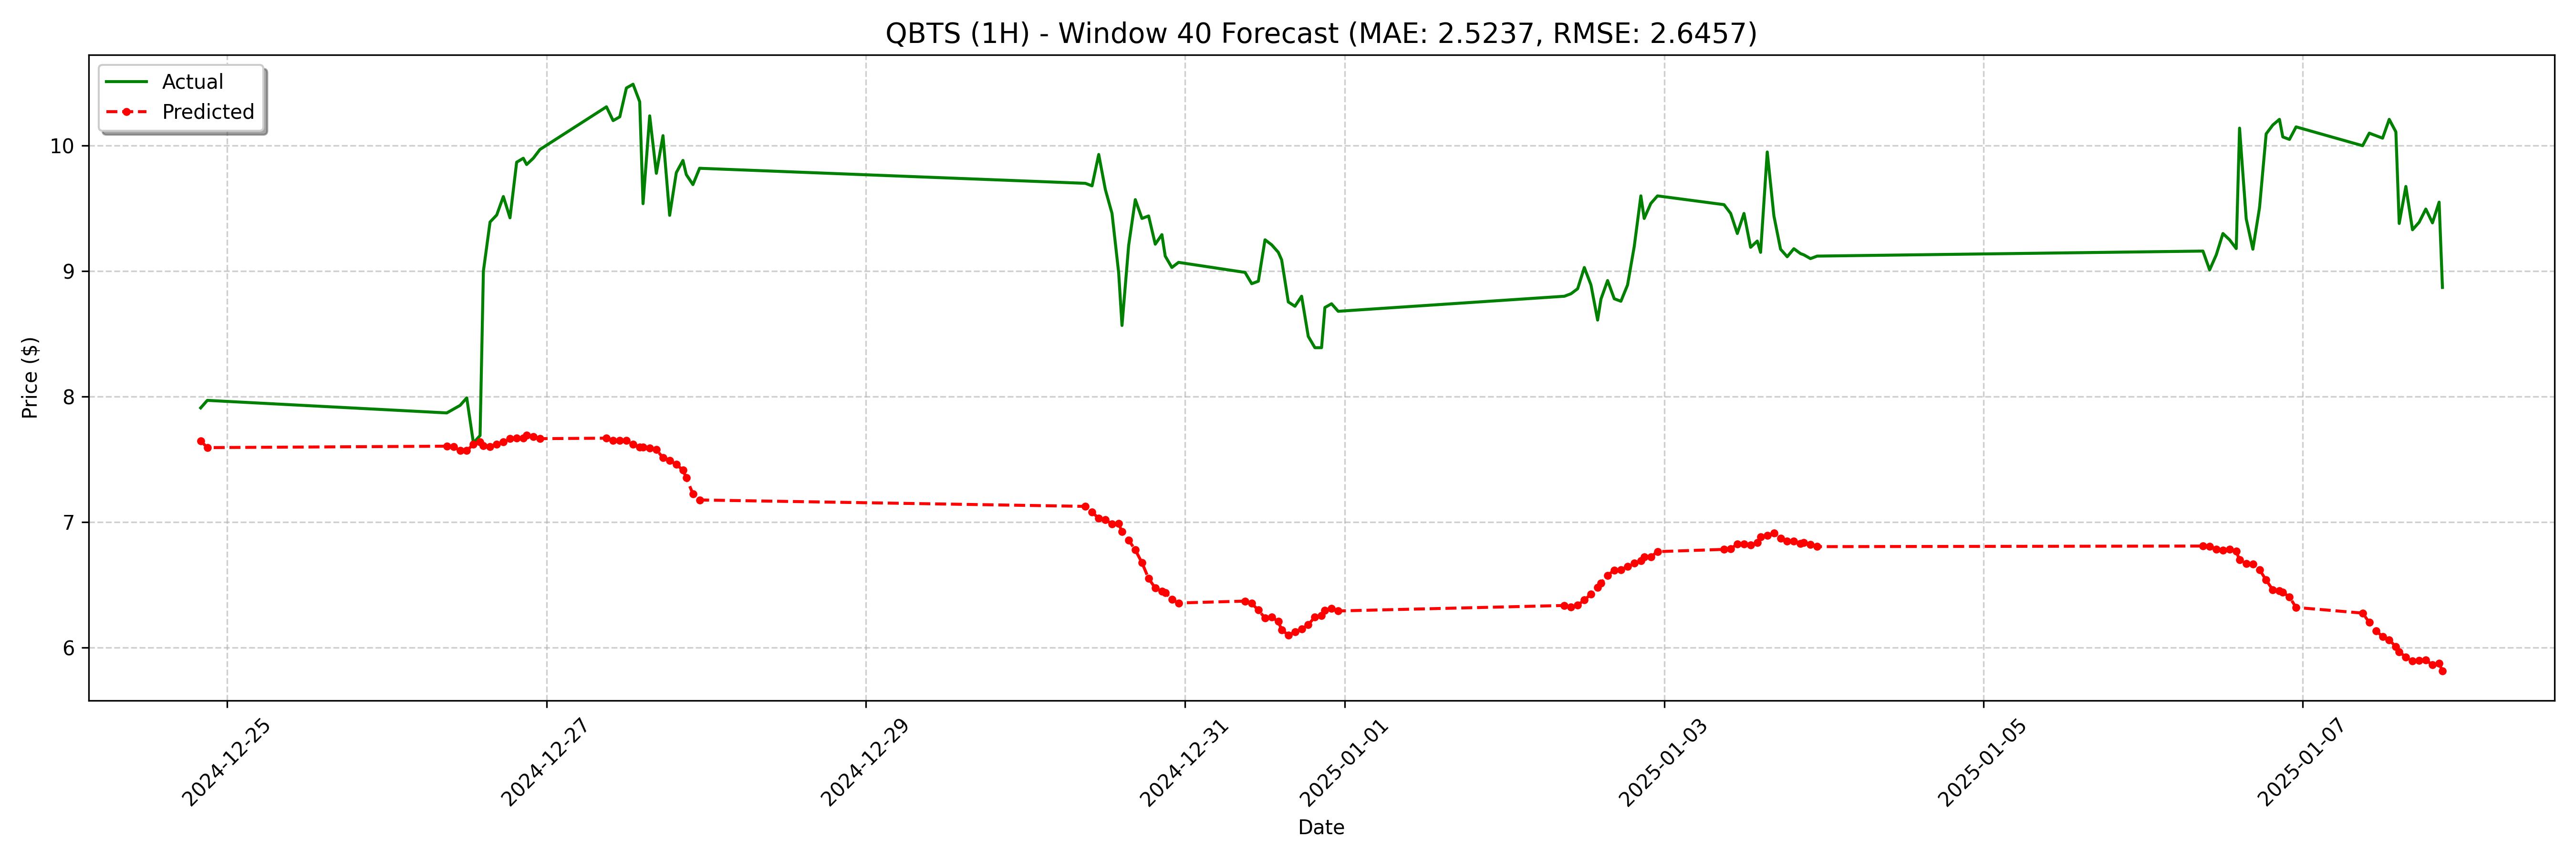

Data behind this chart, as committed beside it:
date, actual, forecast
2024-12-24 20:00:00, 7.91, 7.647
2024-12-24 21:00:00, 7.97, 7.593
2024-12-26 09:00:00, 7.87, 7.605
2024-12-26 10:00:00, 7.9, 7.599
2024-12-26 11:00:00, 7.93, 7.569
2024-12-26 12:00:00, 7.99, 7.57
2024-12-26 13:00:00, 7.63, 7.619
2024-12-26 14:00:00, 7.69, 7.64
2024-12-26 14:30:00, 9, 7.609
2024-12-26 15:30:00, 9.391, 7.602
2024-12-26 16:30:00, 9.447, 7.621
2024-12-26 17:30:00, 9.595, 7.638
2024-12-26 18:30:00, 9.425, 7.664
2024-12-26 19:30:00, 9.868, 7.671
2024-12-26 20:30:00, 9.9, 7.669
2024-12-26 21:00:00, 9.85, 7.692
2024-12-26 22:00:00, 9.9, 7.682
2024-12-26 23:00:00, 9.97, 7.665
2024-12-27 09:00:00, 10.31, 7.669
2024-12-27 10:00:00, 10.2, 7.649
2024-12-27 11:00:00, 10.23, 7.651
2024-12-27 12:00:00, 10.46, 7.65
2024-12-27 13:00:00, 10.49, 7.619
2024-12-27 14:00:00, 10.35, 7.596
2024-12-27 14:30:00, 9.538, 7.598
2024-12-27 15:30:00, 10.24, 7.591
2024-12-27 16:30:00, 9.78, 7.577
2024-12-27 17:30:00, 10.08, 7.513
2024-12-27 18:30:00, 9.445, 7.49
2024-12-27 19:30:00, 9.785, 7.46
2024-12-27 20:30:00, 9.883, 7.414
2024-12-27 21:00:00, 9.77, 7.353
2024-12-27 22:00:00, 9.69, 7.225
2024-12-27 23:00:00, 9.82, 7.176
2024-12-30 09:00:00, 9.7, 7.125
2024-12-30 10:00:00, 9.68, 7.078
2024-12-30 11:00:00, 9.93, 7.031
2024-12-30 12:00:00, 9.65, 7.017
2024-12-30 13:00:00, 9.46, 6.986
2024-12-30 14:00:00, 8.987, 6.987
2024-12-30 14:30:00, 8.567, 6.922
2024-12-30 15:30:00, 9.205, 6.856
2024-12-30 16:30:00, 9.57, 6.778
2024-12-30 17:30:00, 9.42, 6.676
2024-12-30 18:30:00, 9.44, 6.55
2024-12-30 19:30:00, 9.215, 6.475
2024-12-30 20:30:00, 9.291, 6.45
2024-12-30 21:00:00, 9.12, 6.438
2024-12-30 22:00:00, 9.029, 6.383
2024-12-30 23:00:00, 9.07, 6.355
2024-12-31 09:00:00, 8.99, 6.37
2024-12-31 10:00:00, 8.9, 6.352
2024-12-31 11:00:00, 8.92, 6.298
2024-12-31 12:00:00, 9.25, 6.235
2024-12-31 13:00:00, 9.21, 6.242
2024-12-31 14:00:00, 9.15, 6.207
2024-12-31 14:30:00, 9.09, 6.141
2024-12-31 15:30:00, 8.755, 6.1
2024-12-31 16:30:00, 8.72, 6.123
2024-12-31 17:30:00, 8.8, 6.147
... 68 more rows
